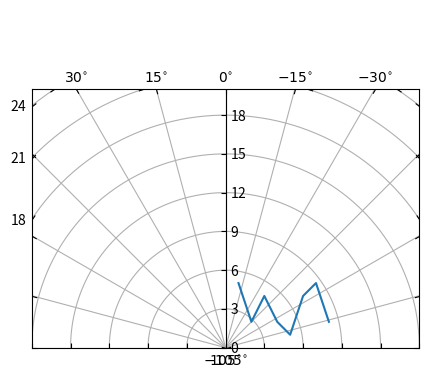

This figure's Python source:
"""
Axis within rectangular frame

The following code demonstrates how to put a floating polar curve within a
rectangular box. In order to get a better sense of polar curves, please look at
demo_curvelinear_grid.py.
"""
import numpy as np
import matplotlib.pyplot as plt
import mpl_toolkits.axisartist.angle_helper as angle_helper
from matplotlib.projections import PolarAxes
from matplotlib.transforms import Affine2D
from mpl_toolkits.axisartist import SubplotHost
from mpl_toolkits.axisartist import GridHelperCurveLinear


def curvelinear_test2(fig):
    """
    polar projection, but in a rectangular box.
    """
    global ax1

    # rotate a bit for better orientation
    tr_rotate = Affine2D().translate(90, 0)

    # see demo_curvelinear_grid.py for details
    tr = tr_rotate + Affine2D().scale(np.pi / 180., 1.) + PolarAxes.PolarTransform()

    extreme_finder = angle_helper.ExtremeFinderCycle(20,
                                                     20,
                                                     lon_cycle=360,
                                                     lat_cycle=None,
                                                     lon_minmax=None,
                                                     lat_minmax=(0,np.inf),
                                                     )

    grid_locator1 = angle_helper.LocatorDMS(12)

    tick_formatter1 = angle_helper.FormatterDMS()

    grid_helper = GridHelperCurveLinear(tr,
                                        extreme_finder=extreme_finder,
                                        grid_locator1=grid_locator1,
                                        tick_formatter1=tick_formatter1,
                                        )

    ax1 = SubplotHost(fig, 1, 1, 1, grid_helper=grid_helper)

    fig.add_subplot(ax1)

    # Now creates floating axis

    # floating axis whose first coordinate (theta) is fixed at 0
    ax1.axis["lat"] = axis = ax1.new_floating_axis(0, 0)
    # axis.label.set_text(r"$\theta = 60^{\circ}$")
    axis.major_ticklabels.set_axis_direction("right")
    axis.label.set_visible(True)

    # floating axis whose second coordinate (r) is fixed at 6
    ax1.axis["top"].major_ticklabels.set_visible(True)
    # axis.label.set_text(r"$r = 6$")
    # axis.label.set_visible(True)


    ax1.set_aspect(1.)
    ax1.set_xlim(-15, 15)
    ax1.set_ylim(0, 20)

    ax1.grid(True)

    x = [1,2,3,4,5,6,7,8]
    y = [5,2,4,2,1,4,5,2]

    ax1.plot(x, y)

fig = plt.figure(1, figsize=(5, 5))
fig.clf()
curvelinear_test2(fig)

plt.show()